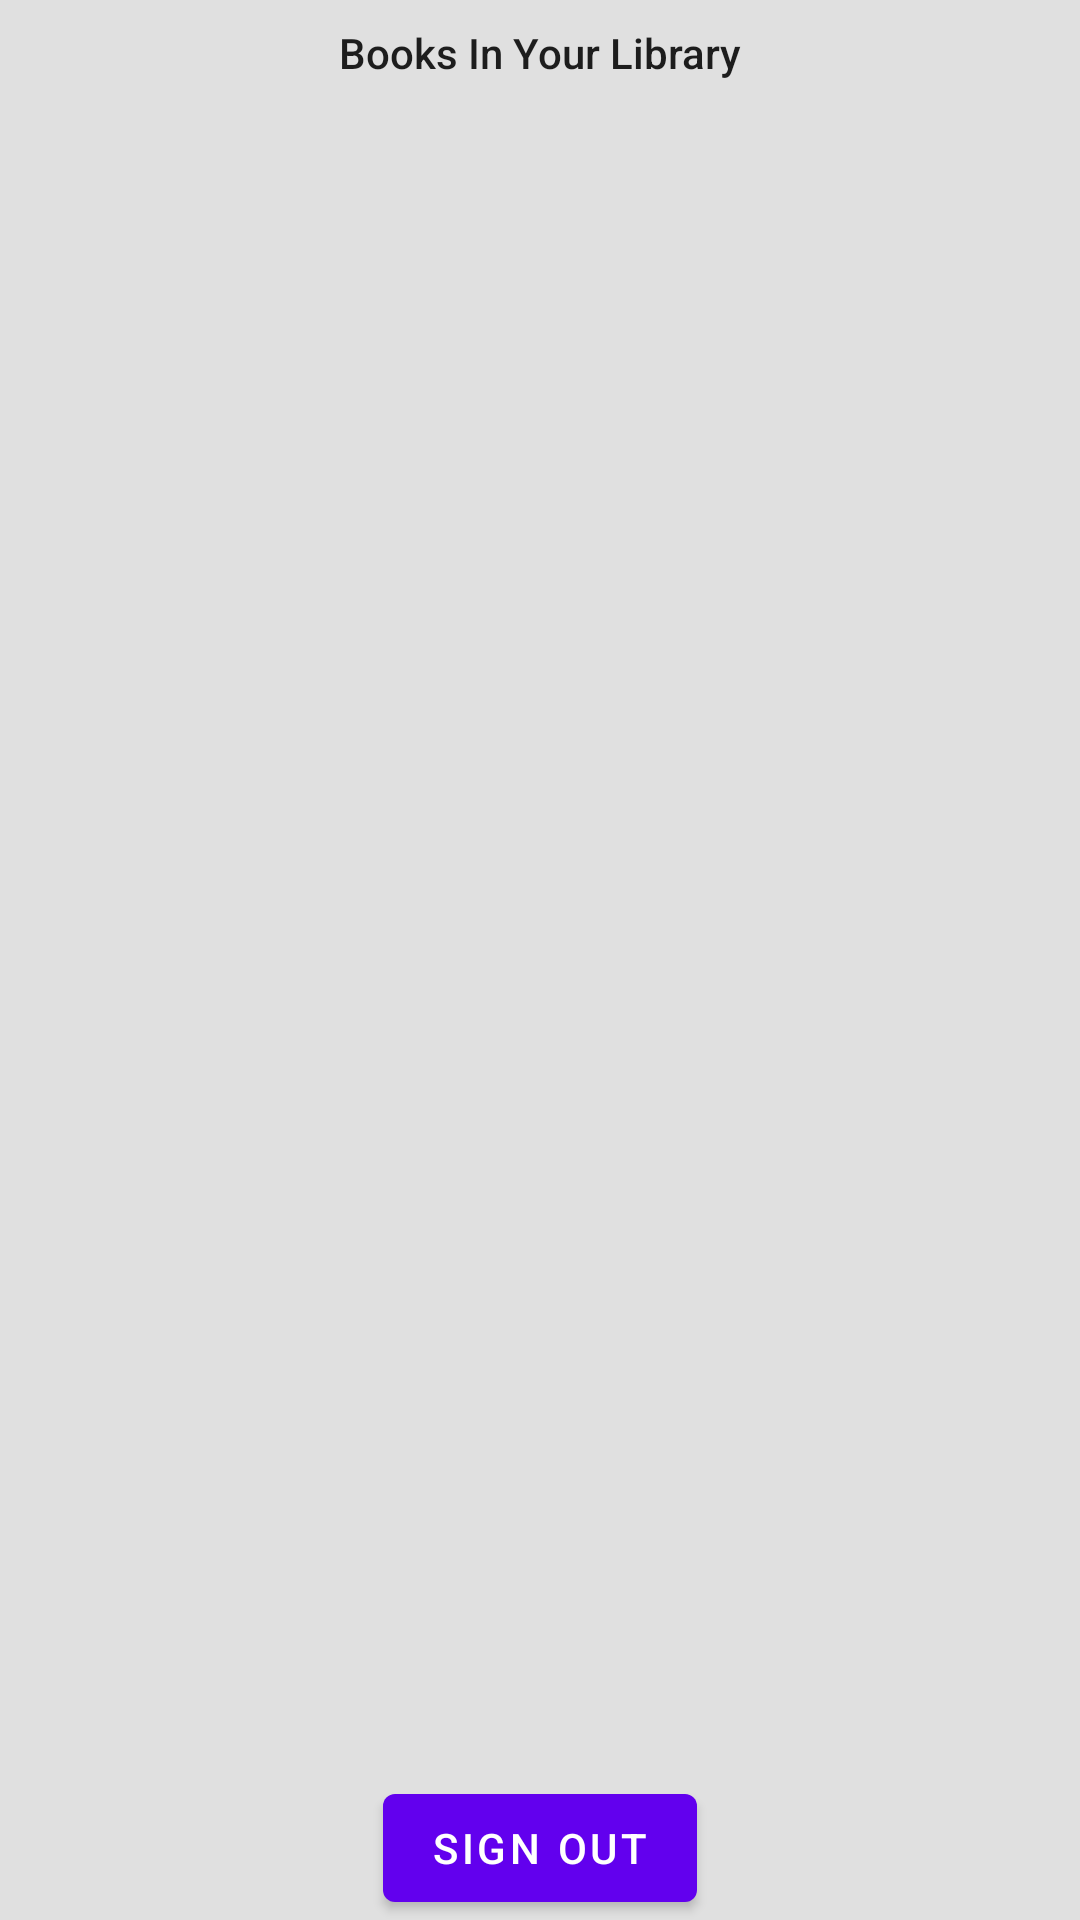

Android layout source for this screen:
<!-- AndroidManifest.xml: application theme Theme.PlayBooksHighlightsWidget -->
<!-- res/layout/activity_titles_browser.xml -->
<?xml version="1.0" encoding="utf-8"?>
<androidx.constraintlayout.widget.ConstraintLayout xmlns:android="http://schemas.android.com/apk/res/android"
    xmlns:app="http://schemas.android.com/apk/res-auto"
    xmlns:tools="http://schemas.android.com/tools"
    android:layout_width="match_parent"
    android:layout_height="match_parent"
    tools:context=".TitlesBrowser"
    android:background="#E0E0E0"
    >

    <Button
        android:id="@+id/signOutButton"
        android:layout_width="wrap_content"
        android:layout_height="wrap_content"
        android:text="Sign Out"
        app:layout_constraintBottom_toBottomOf="parent"
        app:layout_constraintEnd_toEndOf="parent"
        app:layout_constraintStart_toStartOf="parent" />

    <androidx.recyclerview.widget.RecyclerView
        android:id="@+id/bookTitlesRecyclerView"
        android:layout_width="0dp"
        android:layout_height="0dp"
        android:layout_marginTop="8dp"
        app:layout_constraintBottom_toTopOf="@+id/signOutButton"
        app:layout_constraintEnd_toEndOf="parent"
        app:layout_constraintStart_toStartOf="parent"
        app:layout_constraintTop_toBottomOf="@+id/textView" />

    <TextView
        android:id="@+id/textView"
        android:layout_width="wrap_content"
        android:layout_height="wrap_content"
        android:layout_marginTop="8dp"
        android:text="Books In Your Library"
        android:textAppearance="@style/TextAppearance.AppCompat.Body2"
        app:layout_constraintEnd_toEndOf="parent"
        app:layout_constraintStart_toStartOf="parent"
        app:layout_constraintTop_toTopOf="parent" />

</androidx.constraintlayout.widget.ConstraintLayout>
<!-- resources referenced by this layout -->
<resources>
  <style name="Theme.PlayBooksHighlightsWidget" parent="Theme.MaterialComponents.DayNight.DarkActionBar">
          
          <item name="colorPrimary">@color/purple_500</item>
          <item name="colorPrimaryVariant">@color/purple_700</item>
          <item name="colorOnPrimary">@color/white</item>
          
          <item name="colorSecondary">@color/teal_200</item>
          <item name="colorSecondaryVariant">@color/teal_700</item>
          <item name="colorOnSecondary">@color/black</item>
          
          <item name="android:statusBarColor">?attr/colorPrimaryVariant</item>
          
      </style>
  <!-- not gathered from this repository: default colours our renderer supplied (Android Studio template values) -->
  <color name="purple_500">#FF6200EE</color>
  <color name="purple_700">#FF3700B3</color>
  <color name="teal_200">#FF03DAC5</color>
  <color name="teal_700">#FF018786</color>
  <color name="black">#FF000000</color>
  <color name="white">#FFFFFFFF</color>
</resources>
